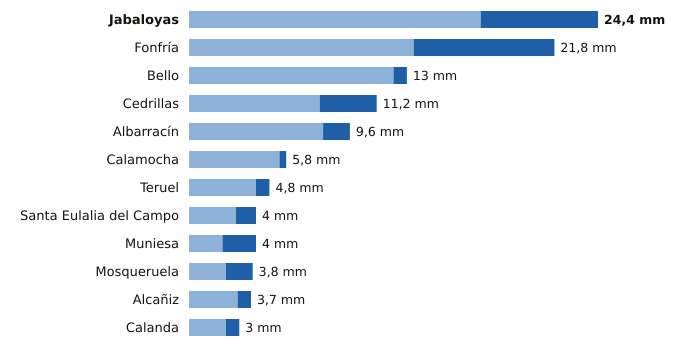

The data file committed next to this chart (first rows):
estacion, provincia, indicativo, mm_6_dias_anteriores, mm_hoy, mm_7_dias, horas_de_hoy
Jabaloyas, Teruel, 8376, 17.4, 7.0, 24.4, 21
Fonfría, Teruel, 9436X, 13.4, 8.4, 21.8, 21
Bello, Teruel, 9998X, 12.2, 0.8, 13.0, 21
Cedrillas, Teruel, 8458X, 7.8, 3.4, 11.2, 21
Albarracín, Teruel, 8354X, 8.0, 1.6, 9.6, 21
Calamocha, Teruel, 9381I, 5.4, 0.4, 5.8, 21
Teruel, Teruel, 8368U, 4.0, 0.8, 4.8, 21
Santa Eulalia del Campo, Teruel, 9374X, 2.8, 1.2, 4.0, 21
Muniesa, Teruel, 9513X, 2.0, 2.0, 4.0, 21
Mosqueruela, Teruel, 8486X, 2.2, 1.6, 3.8, 21
Alcañiz, Teruel, 9573X, 2.9, 0.8, 3.7, 21
Calanda, Teruel, 9569A, 2.2, 0.8, 3.0, 21
